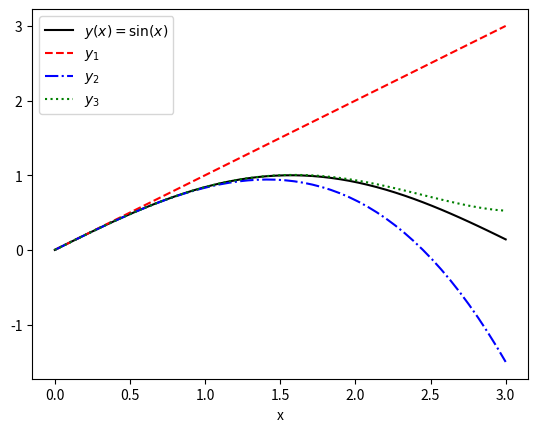

Write the Python code that produced this figure.
# A Python program to add the integers from 1 through n
#n = int(input("Enter n: "))
n = 5
print('1 + 2 + ... + n = ???')

#while True:
    #print("this line will now be displayed just once!")

import numpy as np
import matplotlib.pyplot as plt
x = np.linspace(0, 3)
y = np.sin(x)
y1 = x
y2 = x - (1/6)*x**3
y3 = x - (1/6)*x**3 + (1/120)*x**5
plt.plot(x, y, 'k',  x, y1, 'r--', x, y2, 'b-.', x, y3, 'g:')
plt.xlabel('x')
plt.legend(['$y(x) = \sin(x)$', '$y_1$', '$y_2$', '$y_3$'])